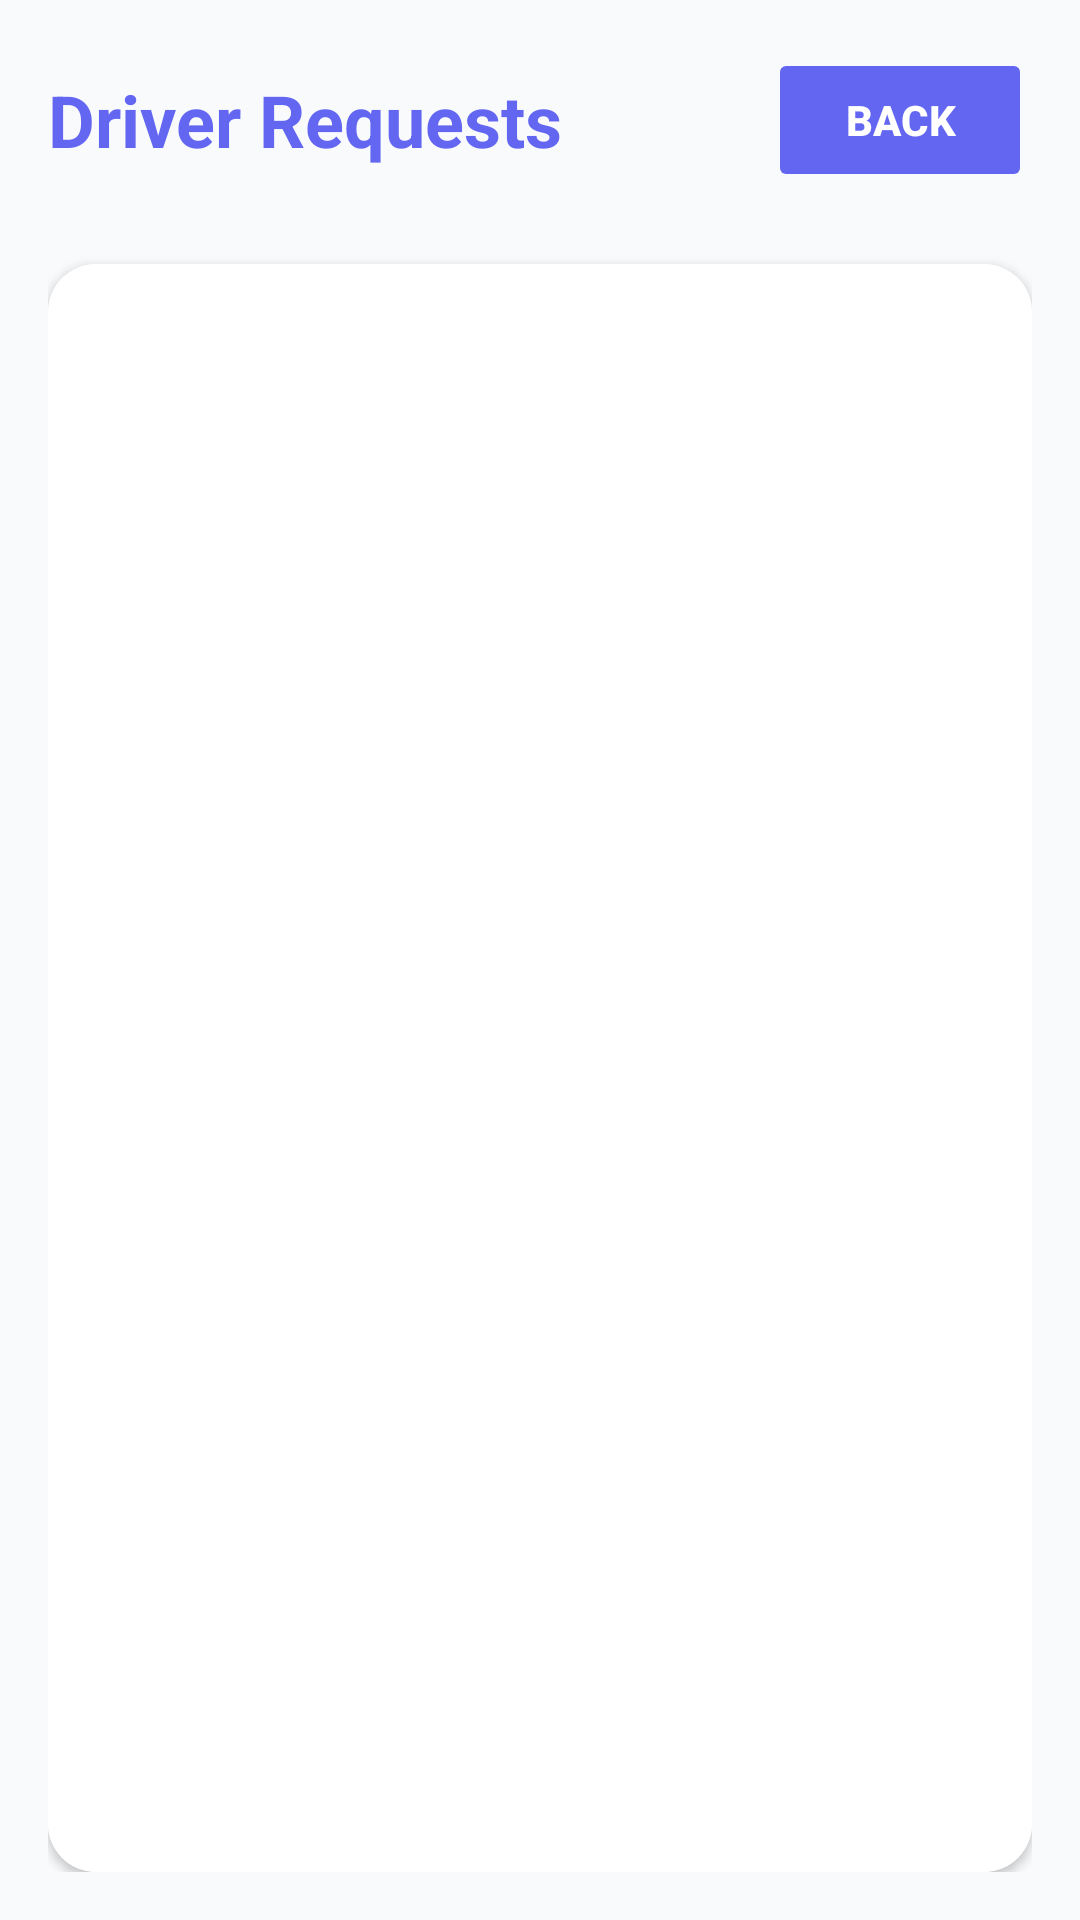

Here is an Android app screen rendered from its layout file. Give the layout XML and the strings, colors and styles it references.
<!-- AndroidManifest.xml: application theme Theme.RideHailingApp -->
<!-- res/layout/activity_driver_requests.xml -->
<?xml version="1.0" encoding="utf-8"?>
<LinearLayout xmlns:android="http://schemas.android.com/apk/res/android"
    xmlns:app="http://schemas.android.com/apk/res-auto"
    android:layout_width="match_parent"
    android:layout_height="match_parent"
    android:orientation="vertical"
    android:background="@color/background"
    android:padding="16dp">

    
    <LinearLayout
        android:layout_width="match_parent"
        android:layout_height="wrap_content"
        android:orientation="horizontal"
        android:gravity="center_vertical"
        android:layout_marginBottom="24dp">

        <TextView
            android:layout_width="0dp"
            android:layout_height="wrap_content"
            android:layout_weight="1"
            android:text="Driver Requests"
            android:textSize="24sp"
            android:textStyle="bold"
            android:textColor="@color/primary"
            android:gravity="start"
            android:layout_marginEnd="16dp" />

        <Button
            android:id="@+id/backBtn"
            android:layout_width="wrap_content"
            android:layout_height="wrap_content"
            android:text="Back"
            android:textSize="14sp"
            android:textStyle="bold"
            android:backgroundTint="@color/primary"
            android:textColor="@color/white"
            android:stateListAnimator="@null"
            android:padding="12dp" />

    </LinearLayout>

    <androidx.cardview.widget.CardView
        android:layout_width="match_parent"
        android:layout_height="0dp"
        android:layout_weight="1"
        android:elevation="4dp"
        android:background="@color/surface"
        app:cardCornerRadius="16dp">

        <ListView
            android:id="@+id/requestsListView"
            android:layout_width="match_parent"
            android:layout_height="match_parent"
            android:divider="@android:color/transparent"
            android:dividerHeight="8dp"
            android:padding="16dp"
            android:background="@color/surface" />

    </androidx.cardview.widget.CardView>

    <TextView
        android:id="@+id/emptyText"
        android:layout_width="match_parent"
        android:layout_height="wrap_content"
        android:text="No driver requests found"
        android:textSize="18sp"
        android:gravity="center"
        android:padding="64dp"
        android:textColor="@color/text_secondary"
        android:visibility="gone"
        android:background="@color/surface"
        android:layout_marginTop="16dp" />

</LinearLayout>
<!-- resources referenced by this layout -->
<resources>
  <color name="background">#F8FAFC</color>
  <color name="primary">#6366F1</color>
  <color name="surface">#FFFFFF</color>
  <color name="text_secondary">#64748B</color>
  <color name="white">#FFFFFFFF</color>
  <style name="Theme.RideHailingApp" parent="Base.Theme.RideHailingApp" />
  <style name="Base.Theme.RideHailingApp" parent="Theme.Material3.DayNight.NoActionBar">
          <item name="colorPrimary">@color/primary</item>
          <item name="colorPrimaryDark">@color/primary_dark</item>
          <item name="colorOnPrimary">@color/white</item>
          <item name="colorSecondary">@color/secondary</item>
          <item name="colorOnSecondary">@color/white</item>
          <item name="android:colorBackground">@color/background</item>
          <item name="colorSurface">@color/surface</item>
          <item name="colorError">@color/error</item>
          <item name="android:textColorPrimary">@color/text_primary</item>
          <item name="android:textColorSecondary">@color/text_secondary</item>
      </style>
  <color name="primary_dark">#4338CA</color>
  <color name="secondary">#F59E0B</color>
  <color name="error">#EF4444</color>
  <color name="text_primary">#1E293B</color>
</resources>
